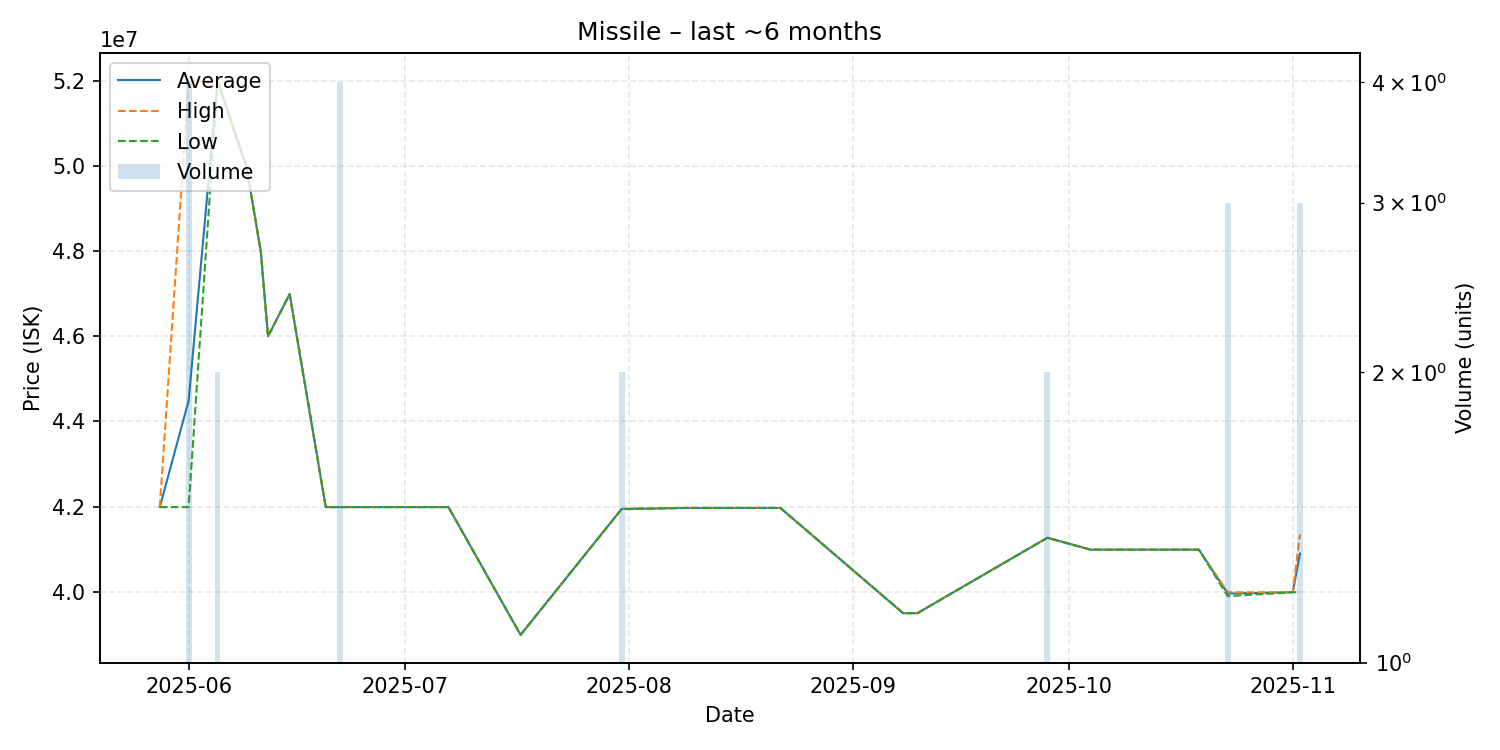

Data behind this chart, as committed beside it:
date, average, highest, lowest, order_count, volume
2025-05-28, 41990000, 41990000, 41990000, 1, 1
2025-06-01, 44490000, 51980000, 41990000, 4, 4
2025-06-05, 51990000, 52000000, 51980000, 2, 2
2025-06-09, 49990000, 49990000, 49990000, 1, 1
2025-06-11, 47990000, 47990000, 47990000, 1, 1
2025-06-12, 46000000, 46000000, 46000000, 1, 1
2025-06-15, 46990000, 46990000, 46990000, 1, 1
2025-06-16, 45990000, 45990000, 45990000, 1, 1
2025-06-20, 41990000, 41990000, 41990000, 1, 1
2025-06-22, 41990000, 41990000, 41990000, 4, 4
2025-06-28, 41990000, 41990000, 41990000, 1, 1
2025-07-07, 41990000, 41990000, 41990000, 1, 1
2025-07-17, 38990000, 38990000, 38990000, 1, 1
2025-07-31, 41945000, 41950000, 41940000, 2, 2
2025-08-09, 41970000, 41970000, 41970000, 1, 1
2025-08-22, 41970000, 41970000, 41970000, 1, 1
2025-09-08, 39500000, 39500000, 39500000, 1, 1
2025-09-10, 39500000, 39500000, 39500000, 1, 1
2025-09-28, 41270000, 41270000, 41270000, 2, 2
2025-10-04, 40990000, 40990000, 40990000, 1, 1
2025-10-11, 40990000, 40990000, 40990000, 1, 1
2025-10-12, 40990000, 40990000, 40990000, 1, 1
2025-10-19, 40990000, 40990000, 40990000, 1, 1
2025-10-23, 39960000, 39990000, 39900000, 2, 3
2025-11-01, 39990000, 39990000, 39990000, 1, 1
2025-11-02, 40896667, 41350000, 39990000, 3, 3
